Image classification data set "dataset" (Loshkaal/myCode on GitHub). Class labels (5): Domik, Ekomilk, Ekoniva, Nyanya, Spar.

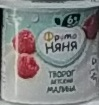
Label: Nyanya

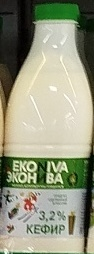
Label: Ekoniva

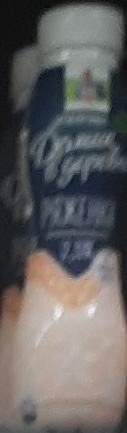
Label: Domik

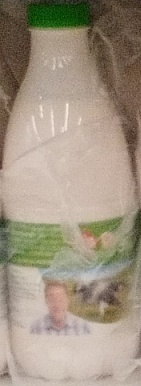
Label: Ekoniva

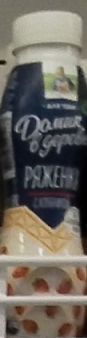
Label: Domik

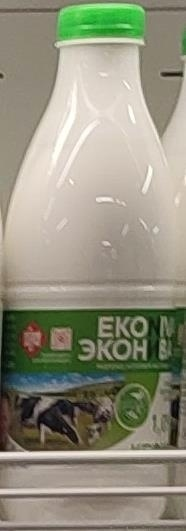
Label: Ekoniva
